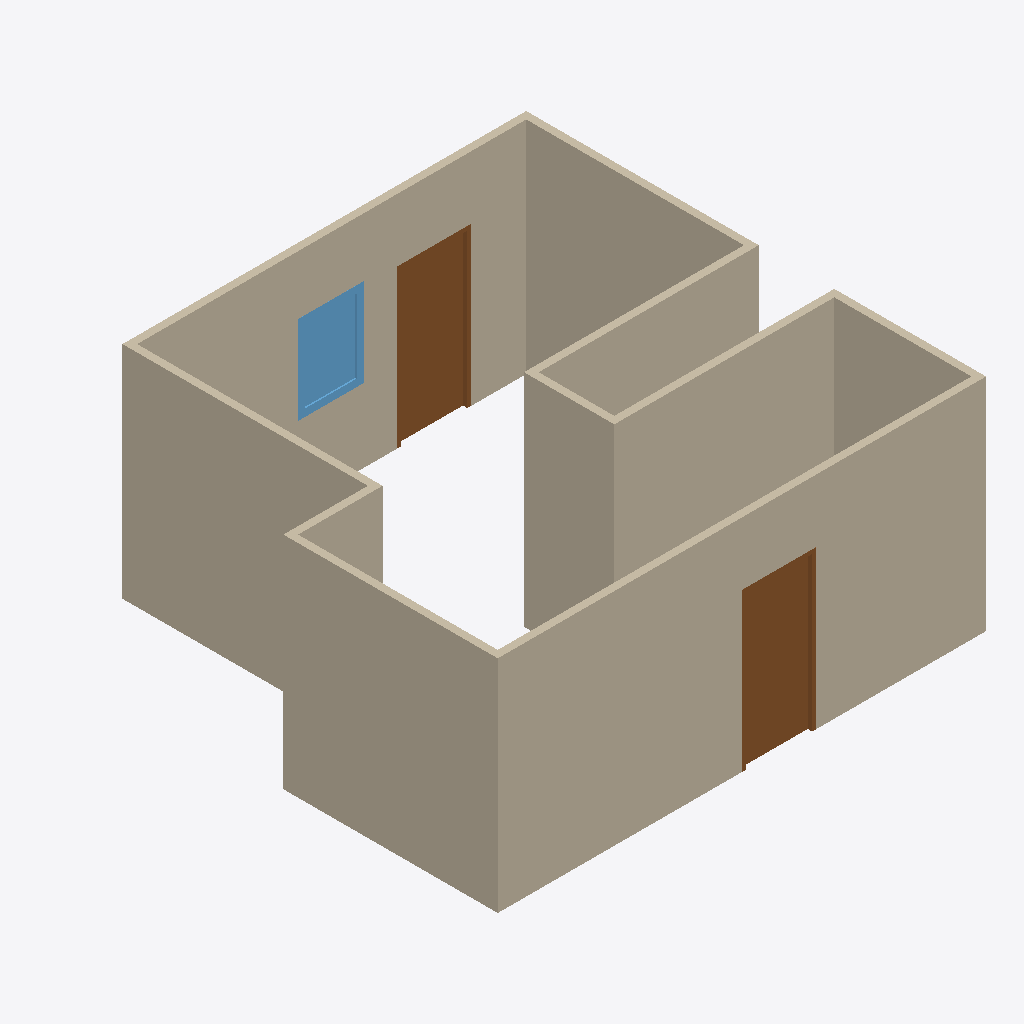
Isometric view of an IFC building model (IFC-SPF (STEP), schema IFC4, length unit millimetre), seen from the south-west, elements coloured by IFC class: 10 walls (beige), 2 doors (brown), 1 window (light blue).
Extent 6.6 m × 6.3 m × 3.0 m (x, y, z). Storeys (1): My Storey at 0.00 m. Elements (13): 10 IfcWall, 2 IfcDoor, 1 IfcWindow.

HEADER;
FILE_DESCRIPTION(('ViewDefinition[DesignTransferView]'),'2;1');
FILE_NAME('Git test 4.ifc','2023-07-15T15:23:56+02:00',(''),(''),'IfcOpenShell v0.7.0-fc50bdd3a','BlenderBIM [number]','');
FILE_SCHEMA(('IFC4'));
ENDSEC;
DATA;
#1=IFCPROJECT('3DQuU2Jn5FfPtRxW44IRxH',$,'My Project',$,$,$,$,(#14,#26),#9);
#30=IFCSITE('3_jxuD0zP8SRdC9O6v6A5j',$,'My Site',$,$,#53,$,$,$,$,$,$,$,$);
#36=IFCBUILDING('2YvcKwf5X6p9ekm1yyfieV',$,'My Building',$,$,#59,$,$,$,$,$,$);
#42=IFCBUILDINGSTOREY('1O3cdplcX1iRQjgHj2riyj',$,'My Storey',$,$,#65,$,$,$,$);
#1068=IFCWALL('2C95SiG2bEcO26k5uIcqMY',$,'Wall',$,$,#1081,#1076,$,$);
#1146=IFCWALL('1Qr7F4CxL2BgNP8DJIziAY',$,'Wall',$,$,#1188,#1152,$,$);
#1378=IFCWALL('1Lcn5Q_tH7aQ8lPmyF3D0B',$,'Wall',$,$,#1820,#1384,$,$);
#1230=IFCWALL('3vnevrXAj1igItvATk$w4P',$,'Wall',$,$,#1241,#1236,$,$);
#1977=IFCWALL('2y2AmPsI51kB3SMMeOpf$I',$,'Wall',$,$,#1988,#1983,$,$);
#1894=IFCWALL('39a6ddhBj6c9TzXFQEsngV',$,'Wall',$,$,#1963,#1905,$,$);
#2112=IFCWALL('27hVPe8vn5jBvYJs3$lY$m',$,'Wall',$,$,#2208,#2118,$,$);
#2002=IFCWALL('2a7SmAMvnDeAhwXQ6CgAW7',$,'Wall',$,$,#2270,#2008,$,$);
#2271=IFCDOOR('0iaTaM7mPFiOAWK436IEQX',$,'Door',$,$,#2310,#2298,$,$,$,$,$,$);
#2388=IFCDOOR('2SEqEVBvb0KfwKImIlci6D',$,'Door',$,$,#2528,#2414,$,$,$,$,$,$);
#1108=IFCWALL('0MJ6FaGw1ChRLQAyE3Uvzt',$,'Wall',$,$,#1119,#1114,$,$);
#2448=IFCWINDOW('1EGUtXJ199sv9cBtsp_Kc7',$,'Window',$,$,#2533,#2475,$,$,$,$,$,$);
#1299=IFCWALL('0rbQQpHuT9xBy_O8bH6WXy',$,'Wall',$,$,#1893,#1305,$,$);
ENDSEC;